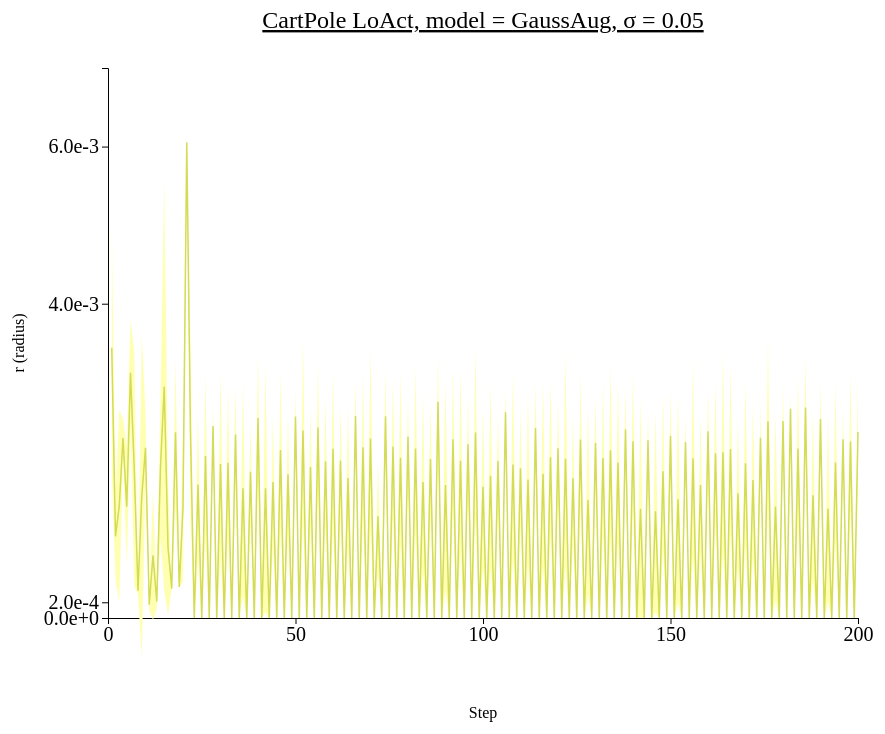
D3 v4 page, settled after 480 driven frames (8 s of simulated time); the page loaded 1 data file(s).



// set the dimensions and margins of the graph
var margin = {top: 100, right: 450, bottom: 200, left: 100},
    width = 1300 - margin.left - margin.right,
    height = 850 - margin.top - margin.bottom;

// append the svg object to the body of the page
var svg = d3.select("#my_dataviz")
  .append("svg")
    .attr("width", width + margin.left + margin.right)
    .attr("height", height + margin.top + margin.bottom)
  .append("g")
    .attr("transform",
          "translate(" + margin.left + "," + margin.top + ")");

//Read the data
d3.csv("./data/data_1015_CartPole_stepwise_GaussAug/CartPole_stepwise_sigma-0.05.csv",function(data) {
  // console.log(data)
  // Add X axis --> it is a date format
  var x = d3.scaleLinear()
    .domain([0,200])
    .range([ 0, width ]);
  svg.append("g")
    .style("font", "20px times")
    .attr("transform", "translate(0," + height + ")")
    .call(d3.axisBottom(x)
    .tickValues([0, 50, 100, 150, 200]));

  // text label for the x axis
  svg.append("text")             
      .attr("transform",
            "translate(" + (width/2) + " ," + 
                           (height + margin.top) + ")")
      .style("text-anchor", "middle")
      .text("Step");

  // Add Y axis
  var y = d3.scaleLinear()
    .domain([0, 0.007])
    .range([ height, 0 ]);
  svg.append("g")
    .style("font", "20px times")
    .call(d3.axisLeft(y)
    .tickValues([0, 0.0002, 0.004, 0.006])
    .tickFormat(d3.format(".1e")));
  
  // text label for the y axis
  svg.append("text")
      .attr("transform", "rotate(-90)")
      .attr("y", 0 - margin.left)
      .attr("x",0 - (height / 2))
      .attr("dy", "1em")
      .style("text-anchor", "middle")
      .text("r (radius)"); 

  // This allows to find the closest X index of the mouse:
  var bisect = d3.bisector(function(d) { return d.x; }).left;

  // Create the circle that travels along the curve of chart
  var focus = svg
    .append('g')
    .append('circle')
      .style("fill", "none")
      .attr("stroke", "black")
      .attr('r', 8.5)
      .style("opacity", 0)

  // Create the text that travels along the curve of chart
  var focusText = svg
    .append('g')
    .append('text')
      .style("opacity", 0)
      .attr("text-anchor", "left")
      .attr("alignment-baseline", "middle")

  svg.append("path")
      .datum(data)
      .attr("fill", d3.color("#d3db57").brighter(2))
      .attr("stroke", "none")
      .attr("d", d3.area()
      .x(function(d) { return x(d.x) })
      .y0(function(d) { return y(d.y_hi) })
      .y1(function(d) { return y(d.y_lo) })
      )

  // Add the line
  svg
    .append("path")
    .datum(data)
    .attr("fill", "none")
    .attr("stroke", "#d3db57")
    .attr("stroke-width", 1.5)
    .attr("d", d3.line()
      .x(function(d) { return x(d.x) })
      .y(function(d) { return y(d.y) })
      )

  // Create a rect on top of the svg area: this rectangle recovers mouse position
  svg
    .append('rect')
    .style("fill", "none")
    .style("pointer-events", "all")
    .attr('width', width)
    .attr('height', height)
    .on('mouseover', mouseover)
    .on('mousemove', mousemove)
    .on('mouseout', mouseout);

  svg.append("text")
    .attr("x", (width / 2))             
    .attr("y", -40)
    .attr("text-anchor", "middle")  
    .style("font-size", "24px") 
    .style("text-decoration", "underline")  
    .text("CartPole LoAct, model = GaussAug, \u03C3 = 0.05")

  // What happens when the mouse move -> show the annotations at the right positions.
  function mouseover() {
    focus.style("opacity", 1)
    focusText.style("opacity",1)
    focusText.style("font-size", "20px")
  }

  function mousemove() {
    // recover coordinate we need
    var x0 = x.invert(d3.mouse(this)[0]);
    var i = bisect(data, x0, 1);
    selectedData = data[i]
    focus
      .attr("cx", x(selectedData.x))
      .attr("cy", y(selectedData.y))
    focusText
      .html("(" + selectedData.x + ", " + d3.format(".3e")(selectedData.y) + ")")
      .attr("x", 700)
      .attr("y", 20)
    }
  function mouseout() {
    focus.style("opacity", 0)
    focusText.style("opacity", 0)
  }

})



### data: data/data_1015_CartPole_stepwise_GaussAug/CartPole_stepwise_sigma-0.05.csv
x, y, R_std, y_hi, y_lo
1, 0.003441, 0.001567, 0.005008, 0.001873
2, 0.001039, 0.00056, 0.001599, 0.0004785
3, 0.001423, 0.001224, 0.002647, 0.0001989
4, 0.002289, 0.0002435, 0.002533, 0.002046
5, 0.001418, 0.0007568, 0.002175, 0.0006608
6, 0.003123, 0.0006765, 0.003799, 0.002446
7, 0.001905, 0.001489, 0.003394, 0.0004161
8, 0.0003458, 5.174726247787477e-05, 0.0003976, 0.0002941
9, 0.001547, 0.002057, 0.003605, -0.0005099
10, 0.002166, 0.0004425, 0.002609, 0.001723
11, 0.0001695, 7.266380125656723e-05, 0.0002422, 9.687840938568116e-05
12, 0.0007979, 0.0008207, 0.001619, -2.273986066044821e-05
13, 0.0002096, 8.82638618350029e-05, 0.0002978, 0.0001213
14, 0.001925, 0.0009087, 0.002834, 0.001016
15, 0.002945, 0.002603, 0.005548, 0.0003414
16, 0.0008989, 0.0008578, 0.001757, 4.1095584275571066e-05
17, 0.0003733, 0.0, 0.0003733, 0.0003733
18, 0.002363, 0.000939, 0.003302, 0.001424
19, 0.0003957, 0.0, 0.0003957, 0.0003957
20, 0.00141, 0.0009505, 0.002361, 0.0004597
21, 0.006053, 0.0, 0.006053, 0.006053
22, 0.002357, 0.001112, 0.003469, 0.001245
23, 0.0, 0.0, 0.0, 0.0
24, 0.001699, 0.0009403, 0.002639, 0.0007588
25, 0.0, 0.0, 0.0, 0.0
26, 0.00206, 0.001057, 0.003117, 0.001004
27, 0.0, 0.0, 0.0, 0.0
28, 0.002442, 0.0002864, 0.002729, 0.002156
29, 0.0, 0.0, 0.0, 0.0
30, 0.001959, 0.001207, 0.003166, 0.0007515
31, 0.0, 0.0, 0.0, 0.0
32, 0.001975, 0.0009698, 0.002945, 0.001006
33, 0.0, 0.0, 0.0, 0.0
34, 0.002335, 0.0006424, 0.002978, 0.001693
35, 0.0, 0.0, 0.0, 0.0
36, 0.001651, 0.001372, 0.003023, 0.0002787
37, 0.0, 0.0, 0.0, 0.0
38, 0.00186, 0.0006536, 0.002514, 0.001207
39, 0.0, 0.0, 0.0, 0.0
40, 0.002546, 0.0008132, 0.003359, 0.001733
41, 0.0, 0.0, 0.0, 0.0
42, 0.001651, 0.001583, 0.003234, 6.854683160781869e-05
43, 0.0, 0.0, 0.0, 0.0
44, 0.001729, 0.0008421, 0.002571, 0.0008872
45, 0.0, 0.0, 0.0, 0.0
46, 0.002137, 0.001026, 0.003163, 0.001111
47, 0.0, 0.0, 0.0, 0.0
48, 0.001831, 0.0007938, 0.002624, 0.001037
49, 0.0, 0.0, 0.0, 0.0
50, 0.002564, 0.0003559, 0.00292, 0.002208
51, 0.0, 0.0, 0.0, 0.0
52, 0.002386, 0.001178, 0.003564, 0.001207
53, 0.0, 0.0, 0.0, 0.0
54, 0.00192, 0.0007602, 0.002681, 0.00116
55, 0.0, 0.0, 0.0, 0.0
56, 0.002425, 0.0008144, 0.003239, 0.00161
57, 0.0, 0.0, 0.0, 0.0
58, 0.001994, 0.0008217, 0.002816, 0.001173
59, 0.0, 0.0, 0.0, 0.0
60, 0.002154, 0.001023, 0.003177, 0.001131
... 140 more rows